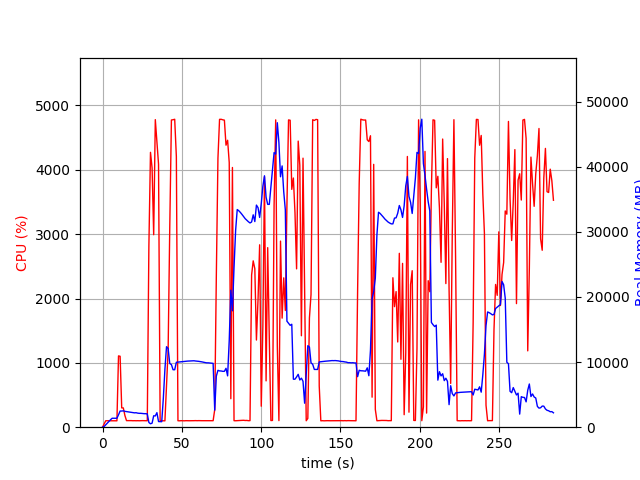

Values plotted in this chart, from the file beside it:
elapsed_time, nproc, cpu, mem_real, mem_virtual
3.8623809814453125e-05, 1, 0.0, 6.285, 3185
1.006, 1, 51.7, 106.5, 775.1
2.013, 1, 100.3, 372.5, 1895
3.02, 1, 100.3, 632.5, 3181
4.028, 1, 100.3, 914.5, 3181
5.035, 1, 99.3, 1146, 5741
6.042, 1, 99.3, 1373, 5229
7.049, 1, 100.3, 1373, 5229
8.056, 1, 100.2, 1373, 5229
9.063, 1, 99.4, 1373, 5229
10.07, 1, 1108, 1907, 9634
11.08, 1, 1102, 2483, 10215
12.08, 1, 300.0, 2483, 10215
13.09, 1, 299.8, 2515, 10255
14.1, 1, 181.7, 2434, 10279
15.11, 1, 102.2, 2398, 10279
16.11, 1, 102.3, 2368, 10279
17.12, 1, 101.3, 2326, 10279
18.13, 1, 102.3, 2274, 10279
19.13, 1, 100.4, 2242, 10279
20.14, 1, 101.3, 2204, 10279
21.15, 1, 100.1, 2224, 10279
22.16, 1, 101.1, 2160, 10375
23.17, 1, 100.1, 2130, 10375
24.17, 1, 101.2, 2132, 10375
25.18, 1, 102.0, 2102, 10375
26.19, 1, 101.1, 2076, 10375
27.2, 1, 101.1, 2077, 10375
28.21, 1, 100.2, 2039, 10375
29.22, 1, 2814, 729.5, 10411
30.23, 1, 4272, 523.6, 10427
31.24, 1, 4029, 620.2, 10447
32.25, 1, 2991, 1752, 11043
33.27, 1, 4780, 1731, 11043
34.28, 1, 4430, 2232, 11043
35.3, 1, 4088, 865.9, 12077
36.31, 1, 100.3, 857.6, 12077
37.32, 1, 100.4, 845.7, 12077
38.32, 1, 99.4, 4419, 38397
39.33, 1, 99.2, 8907, 38397
40.34, 1, 657.3, 12360, 38397
41.36, 1, 1203, 12087, 38397
42.38, 1, 3104, 9777, 38397
43.42, 1, 4774, 9613, 38397
44.46, 1, 4778, 8827, 38397
45.5, 1, 4786, 8824, 38397
46.54, 1, 4206, 9971, 39162
47.55, 1, 100.3, 9998, 39162
48.55, 1, 99.4, 10021, 39162
49.56, 1, 101.3, 10051, 39162
50.57, 1, 100.3, 10074, 39162
51.57, 1, 99.3, 10106, 39162
52.58, 1, 101.3, 10118, 39162
53.59, 1, 100.2, 10149, 39162
54.6, 1, 100.3, 10165, 39162
55.61, 1, 100.2, 10195, 39162
56.61, 1, 101.3, 10188, 39162
57.62, 1, 101.3, 10201, 39162
58.63, 1, 102.3, 10164, 39162
59.63, 1, 101.1, 10146, 39162
... 222 more rows
